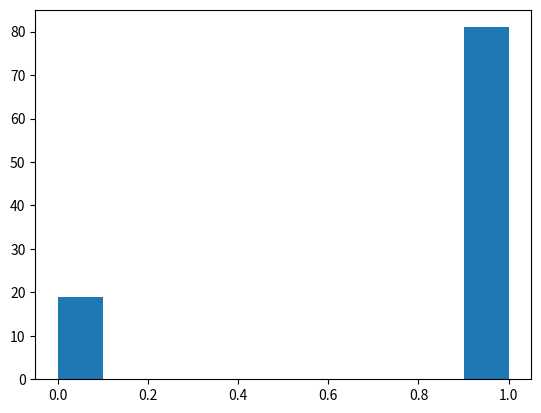
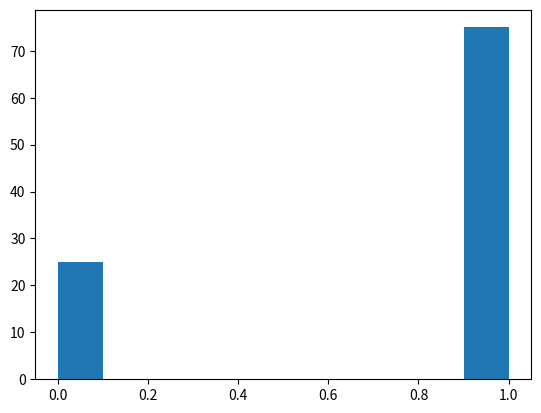
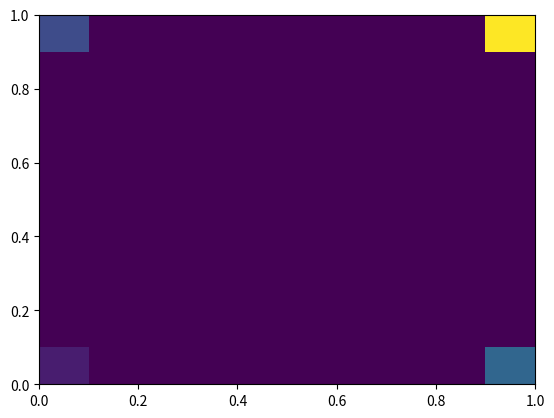
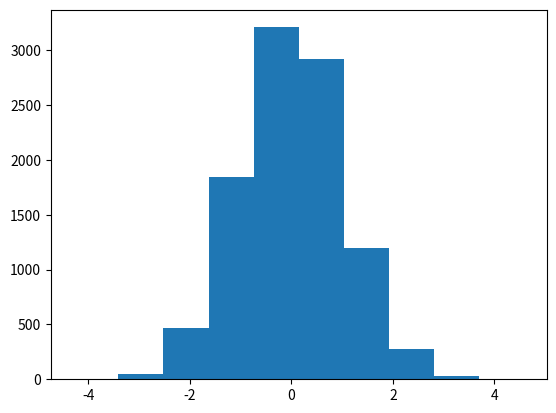
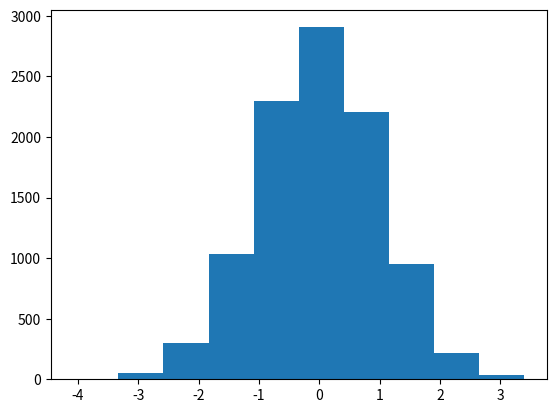
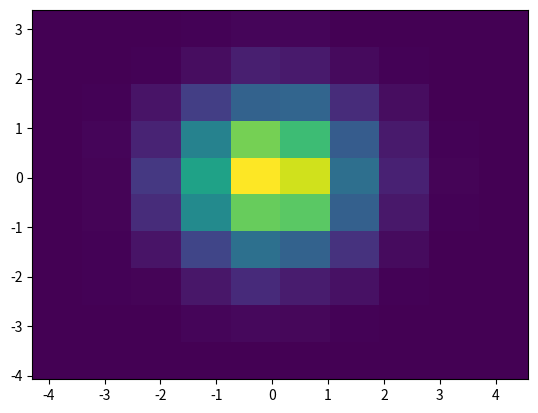
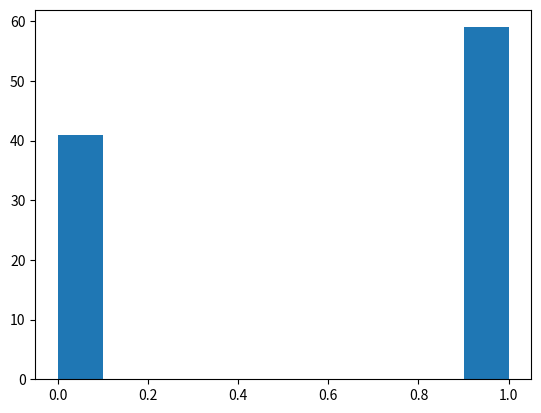
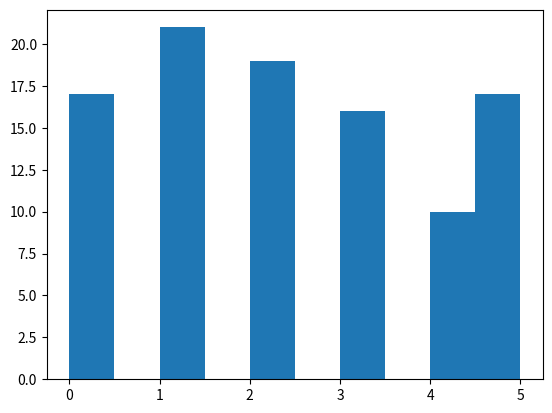
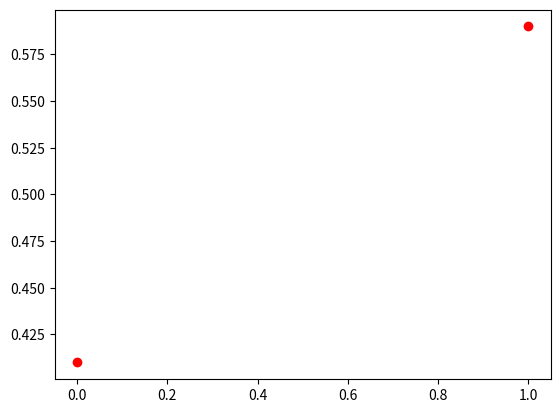
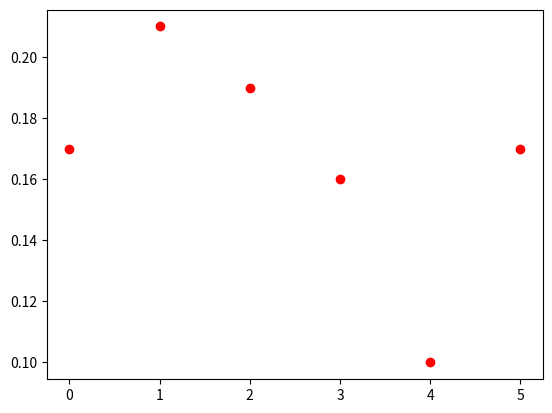
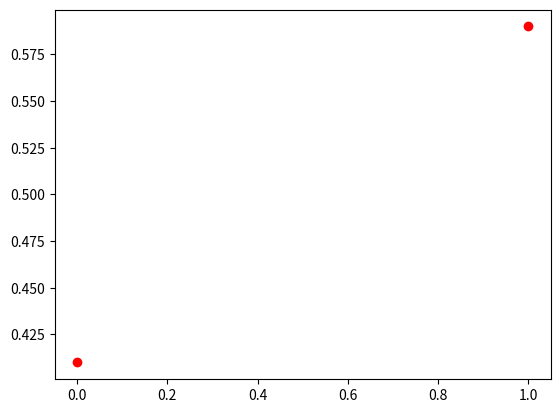
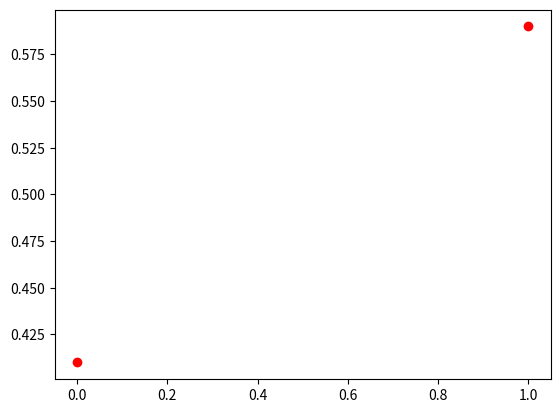
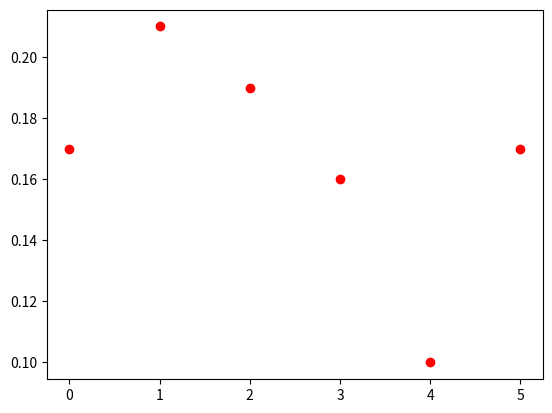
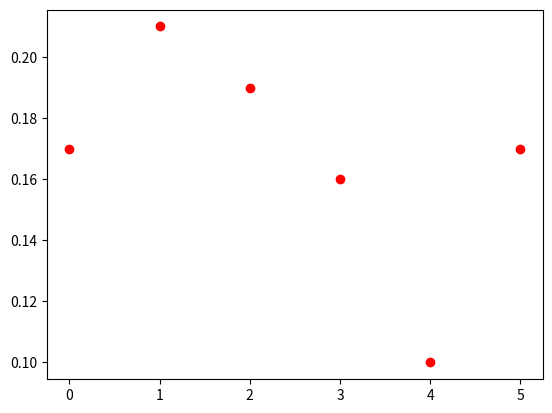

Python code for these plots, in order:
# -*- coding: utf-8 -*-
"""
Created on Fri Apr 12 13:43:38 2019

[redacted]
"""

import numpy as np
import matplotlib.pyplot as plt

def faircoin(n_xp):
  x=np.random.randint(low=0,high=2,size=n_xp)
  #np.random.binomial(1,0.5,(n_xp,1))
  return x


def fairdice(n_xp):
  x=np.random.randint(low=0,high=6,size=n_xp)
  #np.random.binomial(6,0.5,(n_xp,1))
  return x

def Pr(x):
    n_cases=np.unique(x).shape[0]
    #print(n_cases)
    res=np.zeros((n_cases))
    #print(res)
    for i in x:
        #print(i)
        res[i]=res[i]+1
    #for i in range(len(res)):
    #    res[i]/=float(len(x))
    res/=float(len(x))
    return res


def PrJoint(x,y):
    n_cases_x=np.unique(x).shape[0]
    n_cases_y=np.unique(y).shape[0]
    #print(n_cases)
    res=np.zeros((n_cases_x,n_cases_y))
    #print(res)
    for i in x:
        for j in y:
            res[i,j]=res[i,j]+1
            
    #for i in range(res.shape[0]):
    #    for j in range(res.shape[1]):
    res/=float(len(x)*len(y))
    return res

def PrCond(pxy,ystar):
    #pxy=PrJoint(x,y)
    pxystar= pxy[:,ystar]
    pystar=pxy[:,ystar].sum()
    res = pxystar/pystar
    return res


def Prxgiveny(pxy):
    #pxy=PrJoint(x,y)
    res = np.zeros((pxy.shape[0],pxy.shape[1]))
    for ystar in range(pxy.shape[1]):
        pxystar= pxy[:,ystar]
        pystar=pxy[:,ystar].sum()
        res[:,ystar] = pxystar/pystar
    return res


def Prxstargiveny(pxy,xstar):
    #pxy=PrJoint(x,y)
    res = np.zeros((1,pxy.shape[1]))
    for ystar in range(pxy.shape[1]):
        pxystar= pxy[xstar,ystar]
        pystar=pxy[:,ystar].sum()
        res[0,ystar] = pxystar/pystar
    return res


def Prygivenx(pxy):
    #pxy=PrJoint(x,y)
    res = np.zeros((pxy.shape[0],pxy.shape[1]))
    for xstar in range(pxy.shape[0]):
        pxstary= pxy[xstar,:]
        pxstar=pxy[xstar,:].sum()
        res[xstar,:] = pxstary/pxstar
    return res


def PrMarginalization(pxy):
    px=np.zeros((pxy.shape[0]))
    for index in range(pxy.shape[1]):
        px+=pxy[:,index]
    return px


def PrygivenxBayesRule(x,y,xstar):
    pxy=PrJoint(x,y)
    px=Pr(x)
    py=Pr(y)
    pxgiveny=Prxstargiveny(pxy,xstar)
    num=np.multiply(pxgiveny,py.T)
    #print("--------------------")
    #print(py)
    #print(pxy[xstar])
    #print(pxgiveny)
    #print(num)
   # print(px[xstar])
   # print(num/px[xstar])
   # input()
   # print("--------------------")
    return num/px[xstar]
    


lambd=0.8
x=np.random.binomial(1,lambd,(100,1))
plt.figure(1)
plt.hist(x)

lambd=0.8
y=np.random.binomial(1,lambd,(100,1))
plt.figure(2)
plt.hist(y)

plt.figure(3)
plt.hist2d(x[:,0],y[:,0])



xn=np.random.normal(0,1,(10000,1))
plt.figure(4)
plt.hist(xn)

yn=np.random.normal(0,1,(10000,1))
plt.figure(5)
plt.hist(yn)

plt.figure(6)
plt.hist2d(xn[:,0],yn[:,0])

plt.figure(7)

aa=np.where(xn[:,0]==0.0)
print(aa[0])


x=faircoin(100)
y=fairdice(100)
px=Pr(x)
py=Pr(y)
print(x.shape)
print(y.shape)
print(px.sum())
print(py.sum())
print(px.shape)
print(py.shape)

pxy=PrJoint(x,y)
print(pxy.sum())
print(pxy.shape)

pxgiveny5=PrCond(pxy,5)
print(pxgiveny5.shape)
pxgiveny0=PrCond(pxy,0)

print(pxgiveny5.sum())
print(pxgiveny0.sum())

pyx=PrJoint(y,x)
pygivenx0=PrCond(pyx,0)
print(pygivenx0.shape)
pygivenx1=PrCond(pyx,1)

print(pygivenx0.sum())
print(pygivenx1.sum())


pxx=PrMarginalization(pxy)
print(pxx.shape)
pyy=PrMarginalization(pyx)


pxgiveny=Prxgiveny(pxy)
print(pxgiveny)
print(pxgiveny.shape)
pygivenx=Prygivenx(pxy)
print(pygivenx)

pxstargiveny=Prxstargiveny(pxy,0)

print(pxstargiveny)
print(pxstargiveny.shape)


pvayes=PrygivenxBayesRule(x,y,1)
print(pvayes)
print(pvayes.shape)


plt.figure(8)
plt.hist(x)
plt.figure(9)
plt.hist(y)
plt.figure(10)
plt.plot(px,'ro')
plt.figure(11)
plt.plot(py,'ro')

plt.figure(12)
plt.imshow(pxy)
plt.close()
plt.figure(13)
plt.matshow(pxy)
plt.close()
plt.figure(14)
plt.plot(pxgiveny5,'ro')
plt.figure(15)
plt.plot(pxgiveny0,'ro')
plt.figure(16)
plt.plot(pygivenx0,'ro')
plt.figure(17)
plt.plot(pygivenx1,'ro')
plt.figure(18)
plt.plot(px,'ro')
plt.figure(19)
plt.plot(pxx,'ro')
plt.figure(20)
plt.plot(py,'ro')
plt.figure(21)
plt.plot(pyy,'ro')



#plt.hist(yn[xn[:,0]==0],0)
#b=np.random.normal(0,1,(100,1))
#plt.figure(2)
#plt.hist(b)


#c=np.random.normal(0,1,(100,1))
#plt.figure(3)
#plt.plot(b,c,'ro')
#plt.hist2d(b,c)
